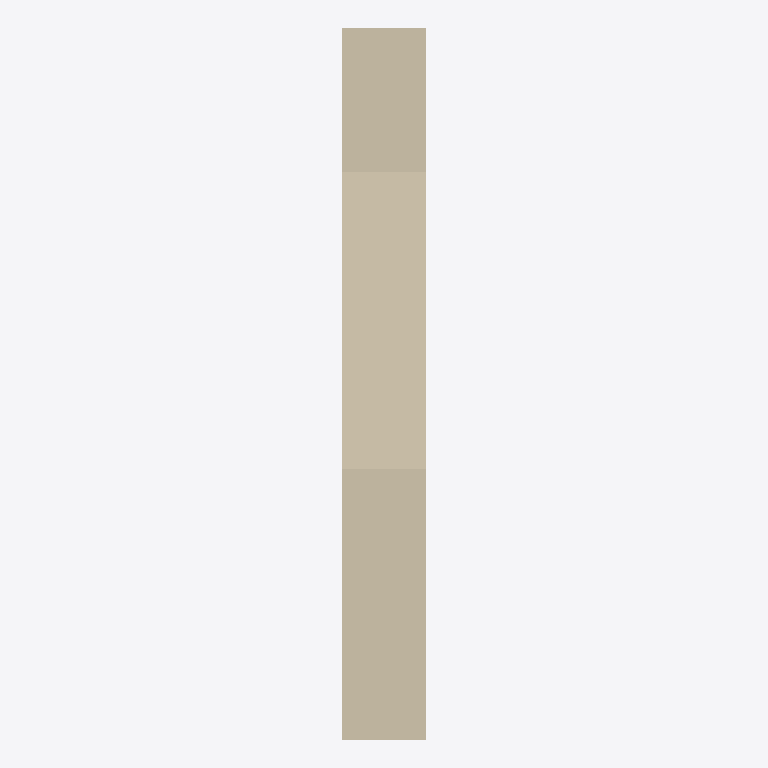
Plan cut of the same IFC building model at storey '+-00' (level 0.00 m, cut at 1.40 m), seen from above with north up, elements coloured by IFC class: 1 wall (beige). Cut surfaces are drawn darker.
Extent 0.2 m × 1.7 m × 4.3 m (x, y, z). Storeys (2): +-00 at 0.00 m; L2-ARC at 4.30 m. Elements (1): 1 IfcWall.

HEADER;
FILE_DESCRIPTION(('ViewDefinition [ReferenceView_V1.2]','ExchangeRequirement [Architecture]'),'2;1');
FILE_NAME('项目编号','2023-11-30T20:39:49+08:00',(''),(''),'ODA SDAI 22.12','23.0.1.318 - Exporter 23.0.1.318 - 备用 UI 23.0.1.','');
FILE_SCHEMA(('IFC4'));
ENDSEC;
DATA;
#98=IFCPROJECT('3qE4t94TbFIhl3cH5phd7r',#20,'',$,$,'','',(#93),#90);
#110=IFCSITE('3qE4t94TbFIhl3cH5phd7t',#20,'Default',$,$,#109,$,$,.ELEMENT.,(39,54,57,601318),(116,25,58,795166),0.0,$,$);
#100=IFCBUILDING('3qE4t94TbFIhl3cH5phd7q',#20,'',$,$,#16,$,'',.ELEMENT.,$,$,#99);
#103=IFCBUILDINGSTOREY('0NDaNyst14T8KzfBf378bd',#20,'+-00',$,':',#102,$,'+-00',.ELEMENT.,0.0);
#107=IFCBUILDINGSTOREY('0NDaNyst14T8KzfBf378bl',#20,'L2-ARC',$,':',#106,$,'L2-ARC',.ELEMENT.,4299.999999999999);
#170=IFCWALL('2nruR8WJTFIBooKwoBOktT',#20,' :  : 200',$,':200',#131,#169,'417619',.NOTDEFINED.);
ENDSEC;
